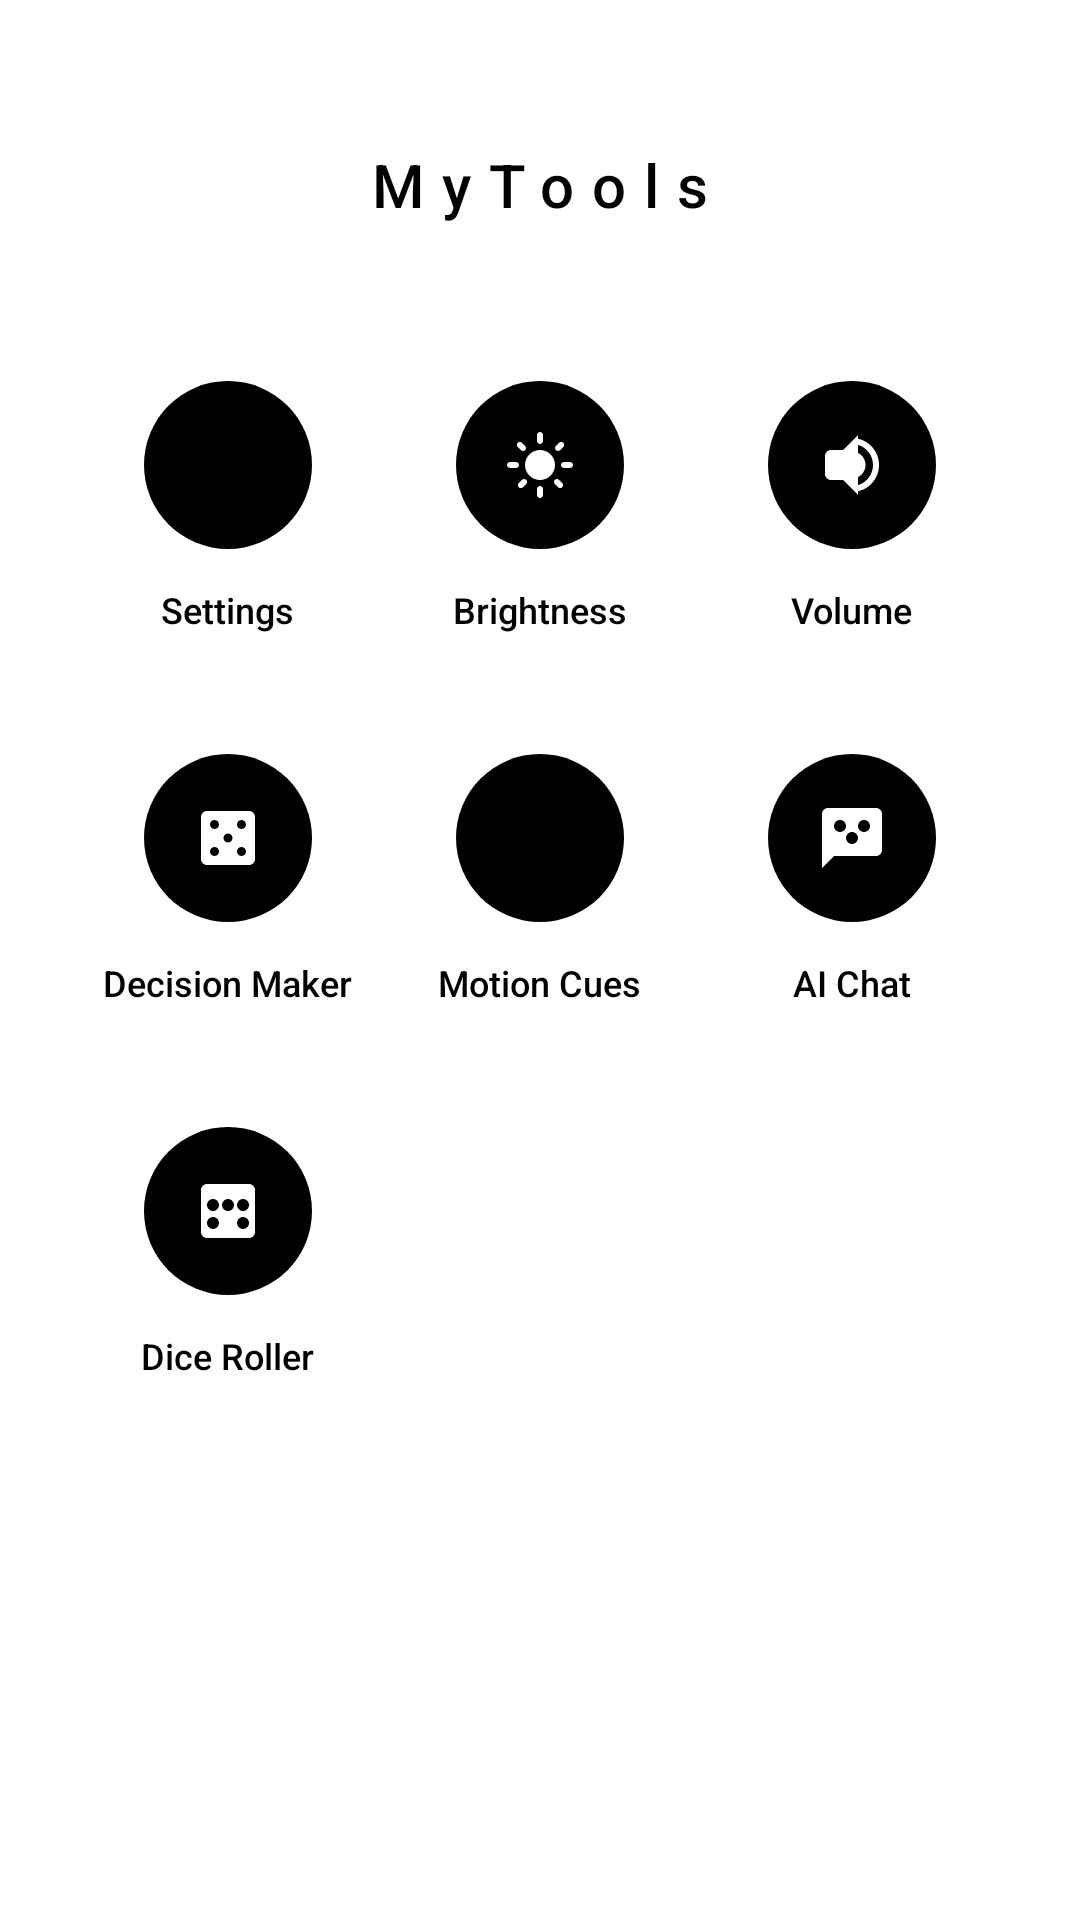

Android layout source for this screen:
<!-- AndroidManifest.xml: application theme Theme.MyTools -->
<!-- res/layout/activity_main.xml -->
<?xml version="1.0" encoding="utf-8"?>
<ScrollView xmlns:android="http://schemas.android.com/apk/res/android"
    xmlns:app="http://schemas.android.com/apk/res-auto"
    android:id="@+id/main_layout"
    android:layout_width="match_parent"
    android:layout_height="match_parent"
    android:background="@color/bg_main"
    android:fillViewport="true">

    <LinearLayout
        android:layout_width="match_parent"
        android:layout_height="wrap_content"
        android:orientation="vertical"
        android:paddingHorizontal="24dp">

        
        <TextView
            android:layout_width="wrap_content"
            android:layout_height="wrap_content"
            android:text="@string/app_name"
            android:textColor="@color/text_primary"
            android:textSize="20sp"
            android:letterSpacing="0.3"
            android:fontFamily="sans-serif-medium"
            android:layout_marginTop="48dp"
            android:layout_marginBottom="32dp"
            android:layout_gravity="center" />

        
        <GridLayout
            android:layout_width="match_parent"
            android:layout_height="wrap_content"
            android:columnCount="3"
            android:alignmentMode="alignMargins"
            android:rowOrderPreserved="false">

            
            <LinearLayout
                android:id="@+id/app_settings"
                android:layout_width="0dp"
                android:layout_height="wrap_content"
                android:layout_columnWeight="1"
                android:orientation="vertical"
                android:gravity="center"
                android:paddingVertical="20dp"
                android:background="?attr/selectableItemBackground"
                android:clickable="true"
                android:focusable="true">
                
                <ImageView
                    android:layout_width="56dp"
                    android:layout_height="56dp"
                    android:src="@drawable/ic_settings"
                    android:padding="16dp"
                    android:background="@drawable/bg_circle_button"
                    app:tint="@color/color_on_accent" />
                
                <TextView
                    android:layout_width="wrap_content"
                    android:layout_height="wrap_content"
                    android:text="@string/settings_title"
                    android:textColor="@color/text_primary"
                    android:textSize="12sp"
                    android:layout_marginTop="12dp"
                    android:fontFamily="sans-serif-medium" />
            </LinearLayout>

            
            <LinearLayout
                android:id="@+id/app_brightness"
                android:layout_width="0dp"
                android:layout_height="wrap_content"
                android:layout_columnWeight="1"
                android:orientation="vertical"
                android:gravity="center"
                android:paddingVertical="20dp"
                android:background="?attr/selectableItemBackground"
                android:clickable="true"
                android:focusable="true">
                
                <ImageView
                    android:layout_width="56dp"
                    android:layout_height="56dp"
                    android:src="@drawable/ic_brightness"
                    android:padding="16dp"
                    android:background="@drawable/bg_circle_button"
                    app:tint="@color/color_on_accent" />
                
                <TextView
                    android:layout_width="wrap_content"
                    android:layout_height="wrap_content"
                    android:text="@string/brightness_title"
                    android:textColor="@color/text_primary"
                    android:textSize="12sp"
                    android:layout_marginTop="12dp"
                    android:fontFamily="sans-serif-medium" />
            </LinearLayout>

            
            <LinearLayout
                android:id="@+id/app_volume"
                android:layout_width="0dp"
                android:layout_height="wrap_content"
                android:layout_columnWeight="1"
                android:orientation="vertical"
                android:gravity="center"
                android:paddingVertical="20dp"
                android:background="?attr/selectableItemBackground"
                android:clickable="true"
                android:focusable="true">
                
                <ImageView
                    android:layout_width="56dp"
                    android:layout_height="56dp"
                    android:src="@drawable/ic_volume"
                    android:padding="16dp"
                    android:background="@drawable/bg_circle_button"
                    app:tint="@color/color_on_accent" />
                
                <TextView
                    android:layout_width="wrap_content"
                    android:layout_height="wrap_content"
                    android:text="@string/volume_title"
                    android:textColor="@color/text_primary"
                    android:textSize="12sp"
                    android:layout_marginTop="12dp"
                    android:fontFamily="sans-serif-medium" />
            </LinearLayout>

            
            <LinearLayout
                android:id="@+id/app_random"
                android:layout_width="0dp"
                android:layout_height="wrap_content"
                android:layout_columnWeight="1"
                android:orientation="vertical"
                android:gravity="center"
                android:paddingVertical="20dp"
                android:background="?attr/selectableItemBackground"
                android:clickable="true"
                android:focusable="true">
                
                <ImageView
                    android:layout_width="56dp"
                    android:layout_height="56dp"
                    android:src="@drawable/ic_random"
                    android:padding="16dp"
                    android:background="@drawable/bg_circle_button"
                    app:tint="@color/color_on_accent" />
                
                <TextView
                    android:layout_width="wrap_content"
                    android:layout_height="wrap_content"
                    android:text="@string/random_title"
                    android:textColor="@color/text_primary"
                    android:textSize="12sp"
                    android:layout_marginTop="12dp"
                    android:fontFamily="sans-serif-medium" />
            </LinearLayout>

            
            <LinearLayout
                android:id="@+id/app_anti_motion"
                android:layout_width="0dp"
                android:layout_height="wrap_content"
                android:layout_columnWeight="1"
                android:orientation="vertical"
                android:gravity="center"
                android:paddingVertical="20dp"
                android:background="?attr/selectableItemBackground"
                android:clickable="true"
                android:focusable="true">
                
                <ImageView
                    android:layout_width="56dp"
                    android:layout_height="56dp"
                    android:src="@drawable/ic_anti_motion"
                    android:padding="16dp"
                    android:background="@drawable/bg_circle_button"
                    app:tint="@color/color_on_accent" />
                
                <TextView
                    android:layout_width="wrap_content"
                    android:layout_height="wrap_content"
                    android:text="@string/anti_motion_title"
                    android:textColor="@color/text_primary"
                    android:textSize="12sp"
                    android:layout_marginTop="12dp"
                    android:fontFamily="sans-serif-medium" />
            </LinearLayout>

            
            <LinearLayout
                android:id="@+id/app_ai_chat"
                android:layout_width="0dp"
                android:layout_height="wrap_content"
                android:layout_columnWeight="1"
                android:orientation="vertical"
                android:gravity="center"
                android:paddingVertical="20dp"
                android:background="?attr/selectableItemBackground"
                android:clickable="true"
                android:focusable="true">
                
                <ImageView
                    android:layout_width="56dp"
                    android:layout_height="56dp"
                    android:src="@drawable/ic_ai"
                    android:padding="16dp"
                    android:background="@drawable/bg_circle_button"
                    app:tint="@color/color_on_accent" />
                
                <TextView
                    android:layout_width="wrap_content"
                    android:layout_height="wrap_content"
                    android:text="@string/ai_chat_title"
                    android:textColor="@color/text_primary"
                    android:textSize="12sp"
                    android:layout_marginTop="12dp"
                    android:fontFamily="sans-serif-medium" />
            </LinearLayout>

            
            <LinearLayout
                android:id="@+id/app_dice"
                android:layout_width="0dp"
                android:layout_height="wrap_content"
                android:layout_columnWeight="1"
                android:orientation="vertical"
                android:gravity="center"
                android:paddingVertical="20dp"
                android:background="?attr/selectableItemBackground"
                android:clickable="true"
                android:focusable="true">
                
                <ImageView
                    android:layout_width="56dp"
                    android:layout_height="56dp"
                    android:src="@drawable/ic_dice"
                    android:padding="16dp"
                    android:background="@drawable/bg_circle_button"
                    app:tint="@color/color_on_accent" />
                
                <TextView
                    android:layout_width="wrap_content"
                    android:layout_height="wrap_content"
                    android:text="@string/dice_title"
                    android:textColor="@color/text_primary"
                    android:textSize="12sp"
                    android:layout_marginTop="12dp"
                    android:fontFamily="sans-serif-medium" />
            </LinearLayout>

        </GridLayout>

    </LinearLayout>
</ScrollView>
<!-- resources referenced by this layout -->
<resources>
  <color name="bg_main">#FFFFFF</color>
  <color name="color_on_accent">#FFFFFF</color>
  <color name="text_primary">#000000</color>
  <!-- drawable bg_circle_button (drawable) -->
  <?xml version="1.0" encoding="utf-8"?>
  <shape xmlns:android="http://schemas.android.com/apk/res/android"
      android:shape="oval">
      <solid android:color="@color/accent_chat" />
  </shape>
  <!-- drawable ic_ai (drawable) -->
  <vector xmlns:android="http://schemas.android.com/apk/res/android"
      android:width="24dp"
      android:height="24dp"
      android:viewportWidth="24"
      android:viewportHeight="24">
      <path
          android:fillColor="#FFFFFF"
          android:pathData="M20,2H4C2.9,2 2,2.9 2,4v18l4,-4h14c1.1,0 2,-0.9 2,-2V4C22,2.9 21.1,2 20,2zM12,14c-1.1,0 -2,-0.9 -2,-2s0.9,-2 2,-2s2,0.9 2,2S13.1,14 12,14zM16,10c-1.1,0 -2,-0.9 -2,-2s0.9,-2 2,-2s2,0.9 2,2S17.1,10 16,10zM8,10c-1.1,0 -2,-0.9 -2,-2s0.9,-2 2,-2s2,0.9 2,2S9.1,10 8,10z"/>
  </vector>
  <!-- drawable ic_random (drawable) -->
  <vector xmlns:android="http://schemas.android.com/apk/res/android"
      android:width="24dp"
      android:height="24dp"
      android:viewportWidth="24"
      android:viewportHeight="24">
      <path
          android:fillColor="#FFFFFF"
          android:pathData="M19,3H5C3.9,3 3,3.9 3,5v14c0,1.1 0.9,2 2,2h14c1.1,0 2,-0.9 2,-2V5C21,3.9 20.1,3 19,3zM7.5,18c-0.83,0 -1.5,-0.67 -1.5,-1.5S6.67,15 7.5,15s1.5,0.67 1.5,1.5S8.33,18 7.5,18zM7.5,9C6.67,9 6,8.33 6,7.5S6.67,6 7.5,6s1.5,0.67 1.5,1.5S8.33,9 7.5,9zM12,13.5c-0.83,0 -1.5,-0.67 -1.5,-1.5s0.67,-1.5 1.5,-1.5s1.5,0.67 1.5,1.5S12.83,13.5 12,13.5zM16.5,18c-0.83,0 -1.5,-0.67 -1.5,-1.5s0.67,-1.5 1.5,-1.5s1.5,0.67 1.5,1.5S17.33,18 16.5,18zM16.5,9c-0.83,0 -1.5,-0.67 -1.5,-1.5S15.67,6 16.5,6s1.5,0.67 1.5,1.5S17.33,9 16.5,9z"/>
  </vector>
  <!-- drawable ic_volume (drawable) -->
  <vector xmlns:android="http://schemas.android.com/apk/res/android"
      android:width="24dp"
      android:height="24dp"
      android:viewportWidth="24"
      android:viewportHeight="24">
      <path
          android:fillColor="#FFFFFF"
          android:pathData="M3,9v6c0,1.1 0.9,2 2,2h4l5,5V2L9,7H5C3.9,7 3,7.9 3,9zM16.5,12c0,-1.77 -1.02,-3.29 -2.5,-4.03v8.05c1.48,-0.73 2.5,-2.25 2.5,-4.02zM14,3.23v2.06c2.89,0.86 5,3.54 5,6.71s-2.11,5.85 -5,6.71v2.06c4.01,-0.91 7,-4.49 7,-8.77s-2.99,-7.86 -7,-8.77z"/>
  </vector>
  <string name="ai_chat_title">AI Chat</string>
  <string name="anti_motion_title">Motion Cues</string>
  <string name="app_name">MyTools</string>
  <string name="brightness_title">Brightness</string>
  <string name="dice_title">Dice Roller</string>
  <string name="random_title">Decision Maker</string>
  <string name="settings_title">Settings</string>
  <string name="volume_title">Volume</string>
  <style name="Theme.MyTools" parent="Theme.Material3.DayNight.NoActionBar">
          
          <item name="colorPrimary">@color/primary</item>
          <item name="colorSecondary">@color/accent</item>
          
          
          <item name="android:statusBarColor">@color/transparent</item>
          <item name="android:navigationBarColor">@color/transparent</item>
          <item name="android:windowLightStatusBar">true</item>
          <item name="android:windowLightNavigationBar">true</item>
          <item name="android:windowTranslucentStatus">false</item>
          <item name="android:windowTranslucentNavigation">false</item>
          
          
          <item name="android:windowBackground">@color/background</item>
      </style>
  <color name="accent_chat">#000000</color>
  <color name="primary">#000000</color>
  <color name="accent">#000000</color>
  <color name="transparent">#00000000</color>
  <color name="background">#FFFFFF</color>
</resources>
